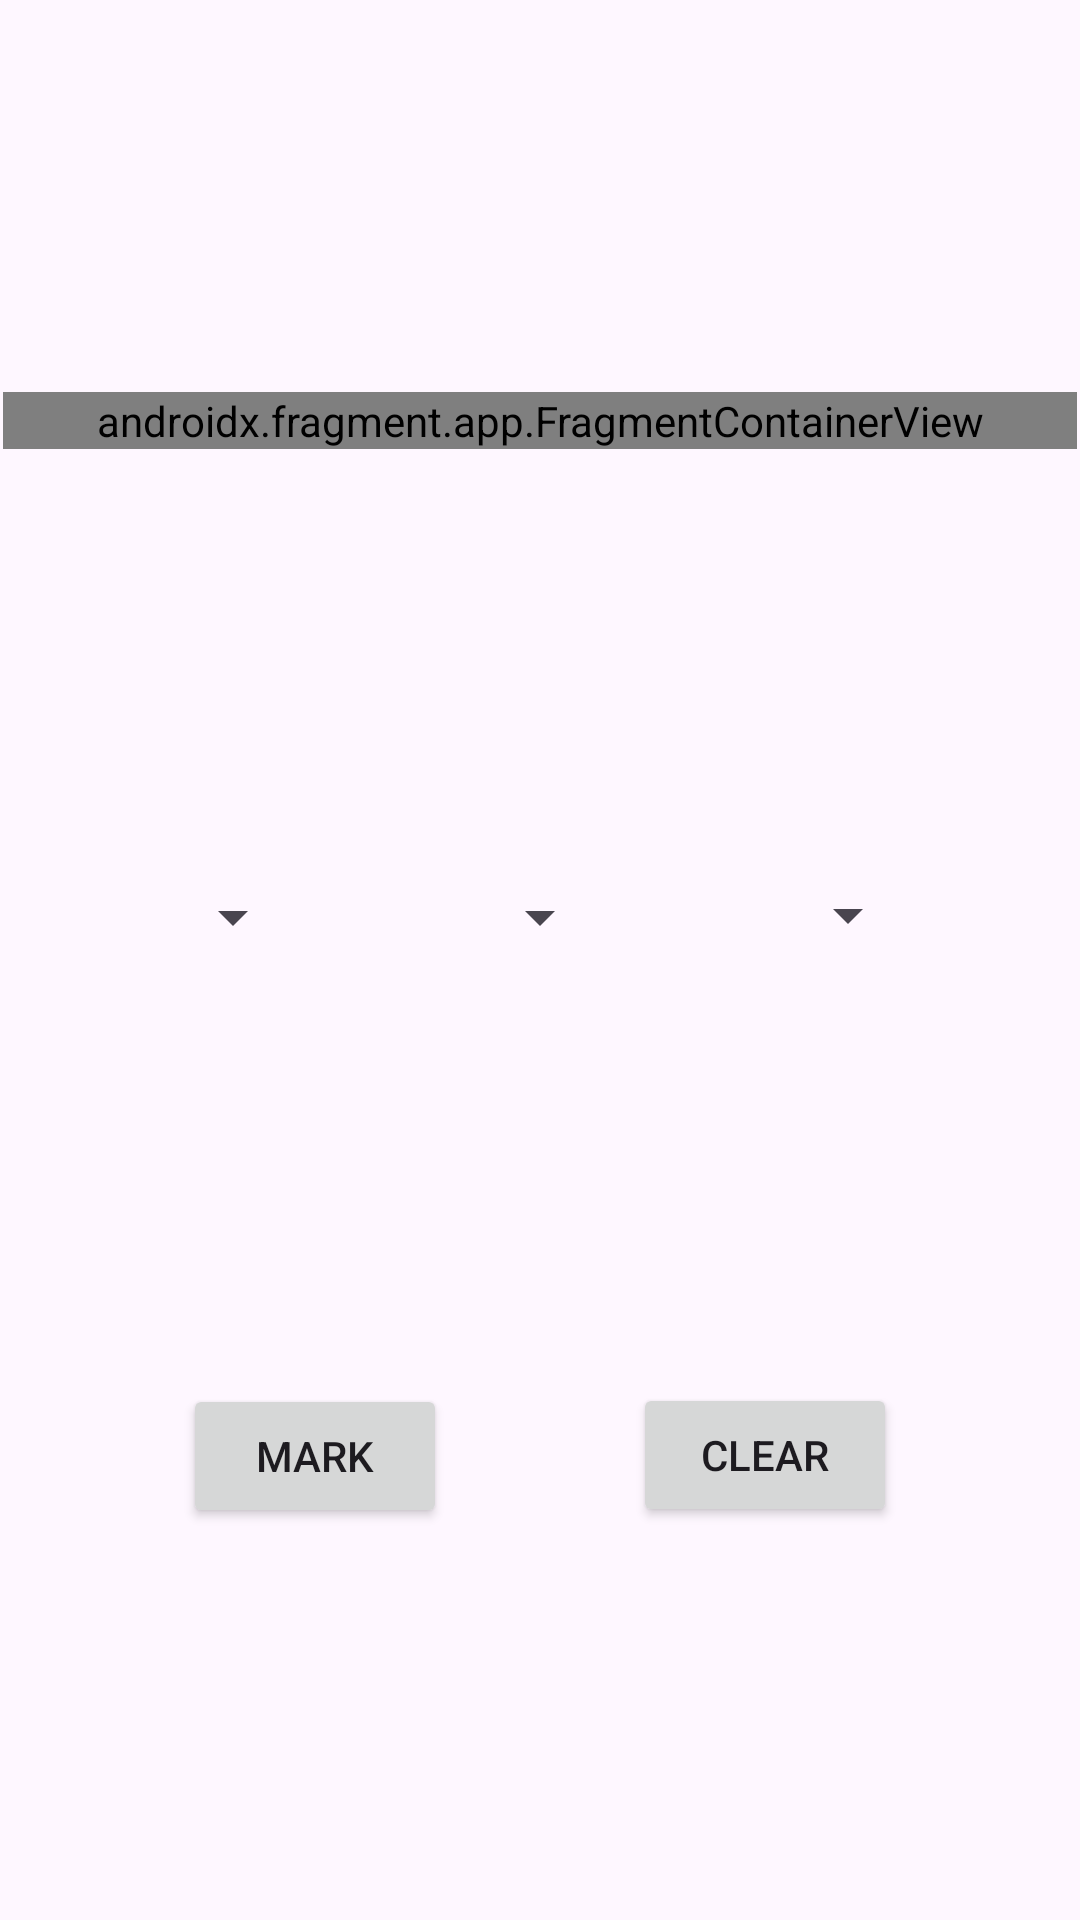

Layout XML and referenced resources for this Android screen:
<!-- AndroidManifest.xml: application theme Theme.Pollinator -->
<!-- res/layout/activity_map.xml -->
<?xml version="1.0" encoding="utf-8"?>
<androidx.constraintlayout.widget.ConstraintLayout
    xmlns:android="http://schemas.android.com/apk/res/android"
    xmlns:app="http://schemas.android.com/apk/res-auto"
    xmlns:tools="http://schemas.android.com/tools"
    android:layout_width="match_parent"
    android:layout_height="match_parent">

    <androidx.fragment.app.FragmentContainerView
        android:id="@+id/map_fragment"
        class="com.google.android.gms.maps.SupportMapFragment"
        android:layout_width="match_parent"
        android:layout_height="wrap_content"
        app:layout_constraintTop_toTopOf="parent"
        app:layout_constraintStart_toStartOf="parent"
        app:layout_constraintBottom_toTopOf="@+id/family_spinner"
        android:layout_marginStart="1dp"
        android:layout_marginEnd="1dp"
        android:layout_marginTop="1dp"
        android:layout_marginBottom="1dp"
        tools:layout="@android:layout/activity_list_item" />


    <Spinner
        android:id="@+id/family_spinner"
        android:layout_width="wrap_content"
        android:layout_height="wrap_content"
        android:layout_marginStart="1dp"
        android:layout_marginTop="1dp"
        android:layout_marginEnd="1dp"
        android:layout_marginBottom="1dp"
        android:minHeight="48dp"
        app:layout_constraintBottom_toTopOf="@+id/mark_button"
        app:layout_constraintEnd_toStartOf="@+id/genus_spinner"
        app:layout_constraintStart_toStartOf="parent"
        app:layout_constraintTop_toBottomOf="@+id/map_fragment" />

    <Spinner
        android:id="@+id/genus_spinner"
        android:layout_width="wrap_content"
        android:layout_height="wrap_content"
        android:layout_marginStart="1dp"
        android:layout_marginTop="1dp"
        android:layout_marginEnd="1dp"
        android:layout_marginBottom="1dp"
        android:minHeight="48dp"
        app:layout_constraintBottom_toTopOf="@+id/mark_button"
        app:layout_constraintEnd_toStartOf="@+id/species_spinner"
        app:layout_constraintStart_toEndOf="@+id/family_spinner"
        app:layout_constraintTop_toBottomOf="@+id/map_fragment" />

    <Spinner
        android:id="@+id/species_spinner"
        android:layout_width="wrap_content"
        android:layout_height="wrap_content"
        android:layout_marginStart="1dp"
        android:layout_marginTop="1dp"
        android:layout_marginEnd="1dp"
        android:layout_marginBottom="1dp"
        android:minHeight="48dp"
        app:layout_constraintBottom_toTopOf="@+id/clear_button"
        app:layout_constraintEnd_toEndOf="parent"
        app:layout_constraintStart_toEndOf="@+id/genus_spinner"
        app:layout_constraintTop_toBottomOf="@+id/map_fragment" />

    <Button
        android:id="@+id/mark_button"
        android:layout_width="wrap_content"
        android:layout_height="wrap_content"
        android:text="@string/mark_button"
        app:layout_constraintTop_toBottomOf="@+id/family_spinner"
        app:layout_constraintBottom_toBottomOf="parent"
        app:layout_constraintStart_toStartOf="parent"
        app:layout_constraintEnd_toStartOf="@+id/clear_button"
        android:layout_marginStart="1dp"
        android:layout_marginEnd="1dp"
        android:layout_marginTop="1dp"
        android:layout_marginBottom="1dp"/>
    <Button
        android:id="@+id/clear_button"
        android:layout_width="wrap_content"
        android:layout_height="wrap_content"
        android:text="@string/clear_button"
        app:layout_constraintTop_toBottomOf="@+id/species_spinner"
        app:layout_constraintBottom_toBottomOf="parent"
        app:layout_constraintEnd_toEndOf="parent"
        app:layout_constraintStart_toEndOf="@+id/mark_button"
        android:layout_marginStart="1dp"
        android:layout_marginEnd="1dp"
        android:layout_marginTop="1dp"
        android:layout_marginBottom="1dp"/>


    </androidx.constraintlayout.widget.ConstraintLayout>
<!-- resources referenced by this layout -->
<resources>
  <string name="clear_button">Clear</string>
  <string name="mark_button">Mark</string>
  <style name="Theme.Pollinator" parent="Base.Theme.Pollinator" />
  <style name="Base.Theme.Pollinator" parent="Theme.Material3.DayNight.NoActionBar">
          
          
      </style>
</resources>
